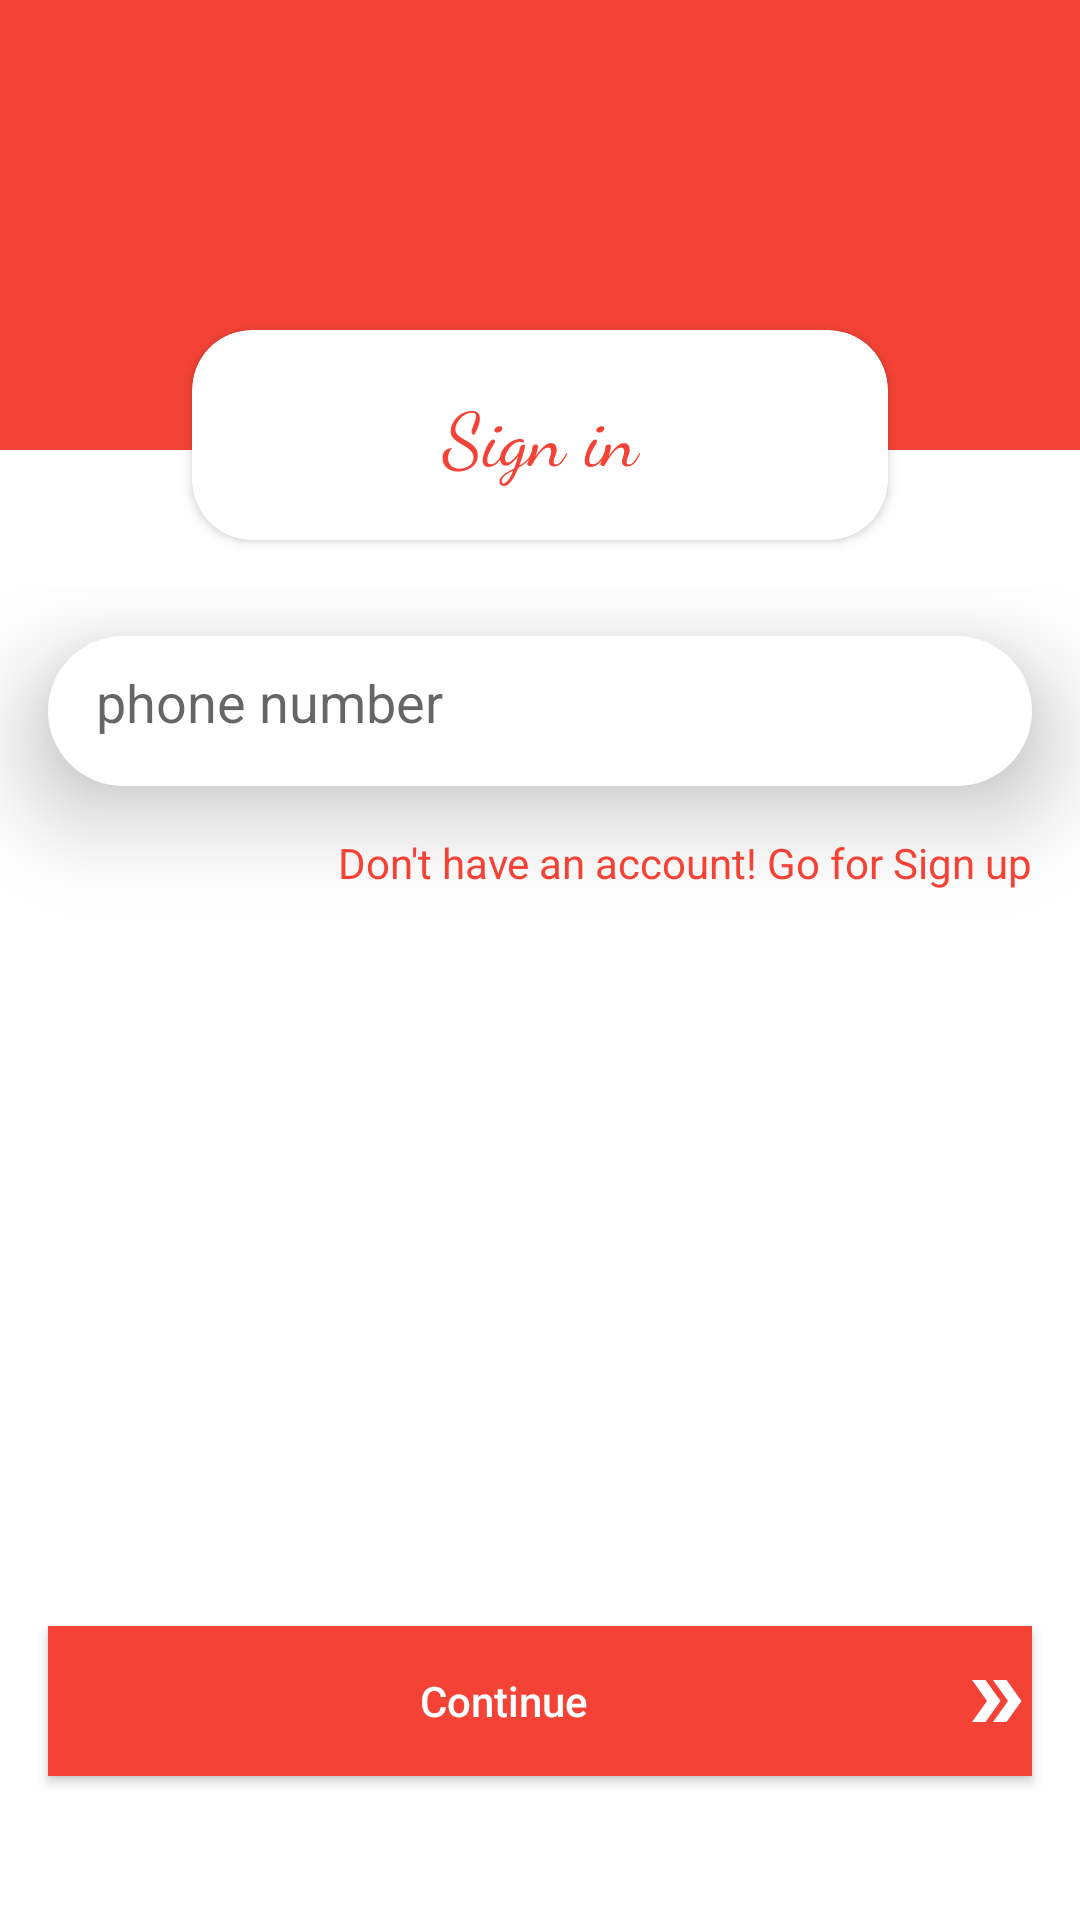

This screen was rendered from an Android layout file. Write that file and the resources it references.
<!-- AndroidManifest.xml: application theme AppTheme -->
<!-- res/layout/activity_phone_login.xml -->
<?xml version="1.0" encoding="utf-8"?>
<androidx.constraintlayout.widget.ConstraintLayout xmlns:android="http://schemas.android.com/apk/res/android"
    xmlns:app="http://schemas.android.com/apk/res-auto"
    xmlns:tools="http://schemas.android.com/tools"
    android:layout_width="match_parent"
    android:layout_height="match_parent"
    tools:context=".PhoneLoginRegister.PhoneLoginActivity"
    android:background="@color/colorWhite">

    <RelativeLayout
        android:id="@+id/relativLayout"
        android:layout_width="0dp"
        android:layout_height="150dp"
        android:background="@color/colorAccent"
        app:layout_constraintEnd_toEndOf="parent"
        app:layout_constraintStart_toStartOf="parent"
        app:layout_constraintTop_toTopOf="parent"/>
    <ImageView
        android:layout_width="30dp"
        android:layout_height="30dp"
        app:layout_constraintStart_toStartOf="parent"
        app:layout_constraintTop_toTopOf="parent"
        android:background="@drawable/back_arrow"
        android:layout_marginLeft="20dp"
        android:layout_marginTop="50dp"
        android:onClick="GoToHome"/>
    <androidx.cardview.widget.CardView
        android:id="@+id/cardView"
        android:layout_width="0dp"
        android:layout_height="70dp"
        android:layout_marginStart="64dp"
        android:layout_marginTop="110dp"
        android:layout_marginEnd="64dp"
        app:layout_constraintStart_toStartOf="parent"
        app:layout_constraintEnd_toEndOf="parent"
        app:layout_constraintTop_toTopOf="parent"
        android:elevation="20dp"
        app:cardCornerRadius="20dp">

        <TextView
            android:layout_width="match_parent"
            android:layout_height="wrap_content"
            android:text="Sign in"
            android:textSize="25sp"

            android:textColor="@color/colorAccent"
            android:fontFamily="cursive"
            android:layout_gravity="center"
            android:gravity="center"/>
    </androidx.cardview.widget.CardView>

    <LinearLayout
        android:layout_width="0dp"
        android:layout_height="0dp"
        android:orientation="vertical"
        android:layout_marginTop="16dp"
        app:layout_constraintTop_toBottomOf="@+id/cardView"
        app:layout_constraintStart_toStartOf="parent"
        app:layout_constraintEnd_toEndOf="parent"
        app:layout_constraintBottom_toBottomOf="parent">


        <EditText
            android:id="@+id/phone"
            android:layout_width="match_parent"
            android:layout_height="50dp"
            android:elevation="20dp"
            android:layout_marginTop="16dp"
            android:layout_marginRight="16dp"
            android:layout_marginLeft="16dp"
            android:inputType="textEmailAddress"
            android:padding="16dp"
            android:hint="phone number"
            android:drawablePadding="8dp"
            android:background="@drawable/skip_button"
            android:drawableLeft="@drawable/phone_icon"
            android:drawableTint="@color/colorAccent"/>

        <TextView
            android:layout_width="match_parent"
            android:layout_height="wrap_content"
            android:layout_marginTop="16dp"
            android:layout_marginRight="16dp"
            android:layout_marginLeft="16dp"
            android:text="Don't have an account! Go for Sign up"
            android:textColor="@color/colorAccent"
            android:gravity="right"

            android:onClick="GoToRegister"
            android:elevation="20dp"/>

    </LinearLayout>
    <Button
        android:id="@+id/btn_signIn"
        android:layout_width="0dp"
        android:layout_height="50dp"
        android:background="@color/colorAccent"
        android:elevation="20dp"
        android:layout_marginStart="16dp"
        android:layout_marginEnd="16dp"
        android:layout_marginBottom="48dp"
        app:layout_constraintBottom_toBottomOf="parent"
        app:layout_constraintStart_toStartOf="parent"
        app:layout_constraintEnd_toEndOf="parent"
        android:textColor="@color/colorWhite"
        android:drawableRight="@drawable/forward_icon"

        android:text="Continue"
        android:textAllCaps="false"



        />


</androidx.constraintlayout.widget.ConstraintLayout>
<!-- resources referenced by this layout -->
<resources>
  <color name="colorAccent">#F44336</color>
  <color name="colorWhite">#ffffff</color>
  <!-- drawable forward_icon (drawable) -->
  <vector xmlns:android="http://schemas.android.com/apk/res/android"
      android:width="24dp"
      android:height="24dp"
      android:viewportWidth="24"
      android:viewportHeight="24"
      >
    <path
        android:fillColor="@android:color/white"
        android:pathData="M15.5,5l-4.5,0l5,7l-5,7l4.5,0l5,-7z"/>
    <path
        android:fillColor="@android:color/white"
        android:pathData="M8.5,5l-4.5,0l5,7l-5,7l4.5,0l5,-7z"/>
  </vector>
  <!-- drawable skip_button (drawable) -->
  <?xml version="1.0" encoding="utf-8"?>
  <shape xmlns:android="http://schemas.android.com/apk/res/android">
  <solid android:color="@color/colorWhite"/>
      <corners android:radius="30dp"/>
  </shape>
  <style name="AppTheme" parent="Theme.AppCompat.Light.NoActionBar">
          
          <item name="colorPrimary">#ffffff</item>
          <item name="colorPrimaryDark">#ffffff</item>
          <item name="colorAccent">#F44336</item>
      </style>
</resources>
